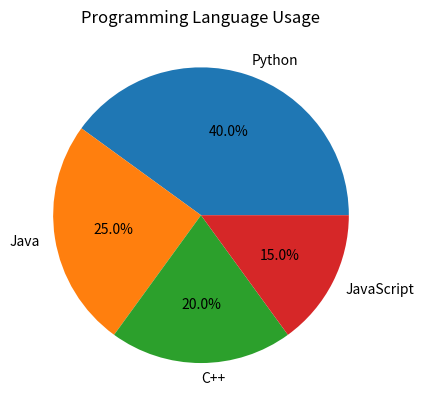

Recreate this plot in Python.
# The Pie Chart is a circular statistical graphic that is divided into slices to illustrate numerical proportions. Each slice represents a category's contribution to the whole, making it easy to visualize the relative sizes of different categories.
import matplotlib.pyplot as plt

labels = ["Python", "Java", "C++", "JavaScript"]
sizes = [40, 25, 20, 15]

# Pie chart
plt.pie(sizes, labels=labels, autopct='%1.1f%%')   # autopct='%1.1f%%' is used to display the percentage value on each slice of the pie chart, formatted to one decimal place.

plt.title("Programming Language Usage")

plt.show()